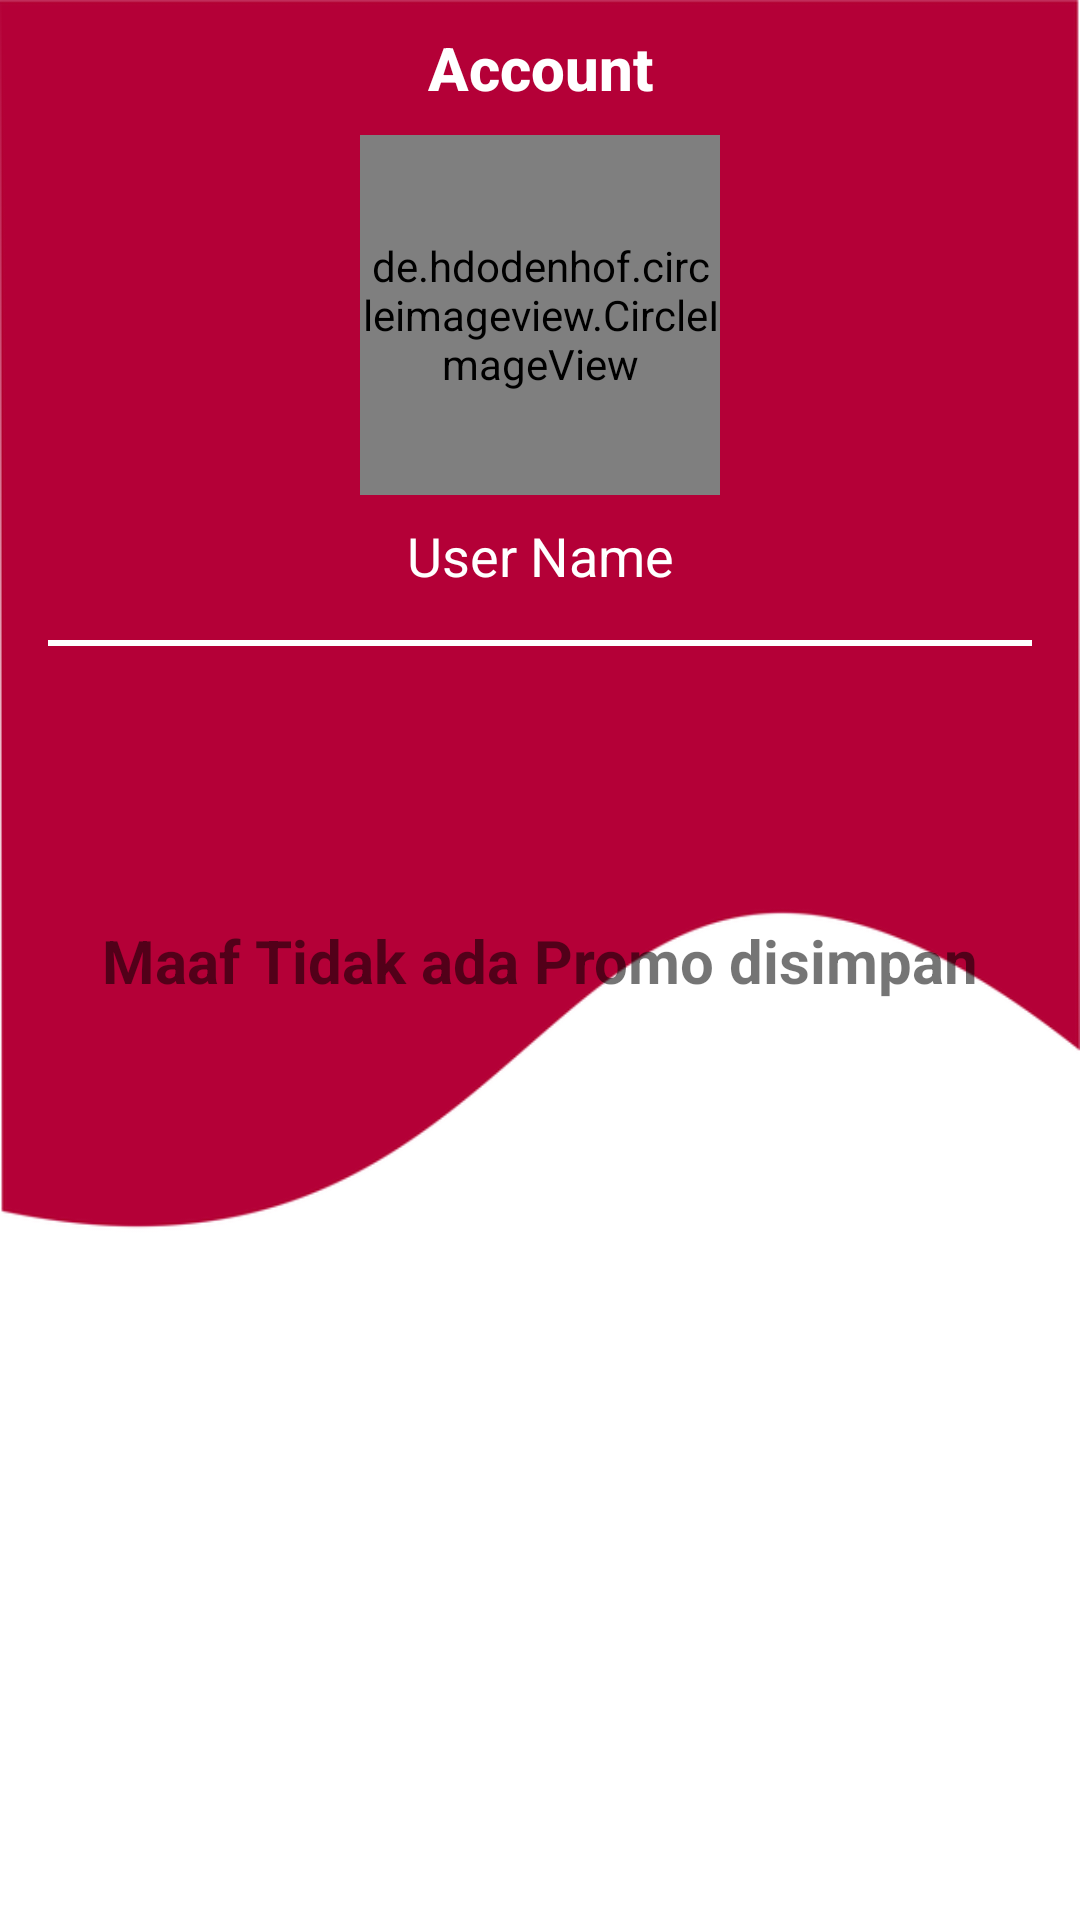

Reconstruct the res/layout file that produces this screen, plus the resources it refers to.
<!-- AndroidManifest.xml: application theme AppTheme -->
<!-- res/layout/fragment_account.xml -->
<?xml version="1.0" encoding="utf-8"?>
<android.support.constraint.ConstraintLayout
    xmlns:android="http://schemas.android.com/apk/res/android"
    xmlns:app="http://schemas.android.com/apk/res-auto"
    xmlns:tools="http://schemas.android.com/tools"
    android:layout_width="match_parent"
    android:layout_height="match_parent"
    android:background="@drawable/background_account"
    tools:context=".View.AccountFragment">

    <android.support.v7.widget.Toolbar
        android:id="@+id/toolbar_account"
        android:layout_width="0dp"
        android:layout_height="45dp"
        app:layout_constraintEnd_toEndOf="parent"
        app:layout_constraintStart_toStartOf="parent"
        app:layout_constraintTop_toTopOf="parent">

        <TextView
            android:id="@+id/toolbar_title"
            style="@style/TextAppearance.AppCompat.Widget.ActionBar.Title"
            android:layout_width="wrap_content"
            android:layout_height="wrap_content"
            android:layout_gravity="center"
            android:text="Account"
            android:textColor="@color/colorWhite"
            android:textSize="20sp"
            android:textStyle="bold"
            tools:layout_editor_absoluteX="144dp"
            tools:layout_editor_absoluteY="15dp" />

    </android.support.v7.widget.Toolbar>

    <de.hdodenhof.circleimageview.CircleImageView
        android:id="@+id/imgProfile"
        android:layout_width="120dp"
        android:layout_height="120dp"
        android:layout_alignParentStart="true"
        android:layout_alignParentTop="true"
        android:layout_gravity="center"
        android:clickable="true"
        android:scaleType="centerCrop"
        android:src="@drawable/avatar_profile"
        app:layout_constraintEnd_toEndOf="parent"
        app:layout_constraintStart_toStartOf="parent"
        app:layout_constraintTop_toBottomOf="@+id/toolbar_account" />

    <TextView
        android:id="@+id/tv_userName"
        android:layout_width="0dp"
        android:layout_height="wrap_content"
        android:layout_below="@+id/imgProfile"
        android:layout_alignParentStart="true"
        android:layout_marginTop="8dp"
        android:gravity="center_horizontal"
        android:text="User Name"
        android:textColor="@color/colorWhite"
        android:textSize="18sp"
        app:layout_constraintEnd_toEndOf="parent"
        app:layout_constraintHorizontal_bias="0.0"
        app:layout_constraintStart_toStartOf="parent"
        app:layout_constraintTop_toBottomOf="@+id/imgProfile" />

    <View
        android:id="@+id/view5"
        android:layout_width="match_parent"
        android:layout_height="2dp"
        android:layout_alignParentStart="true"
        android:layout_marginTop="16dp"
        android:layout_marginLeft="16dp"
        android:layout_marginRight="16dp"
        android:background="@color/colorWhite"
        app:layout_constraintEnd_toEndOf="parent"
        app:layout_constraintStart_toStartOf="parent"
        app:layout_constraintTop_toBottomOf="@+id/tv_userName" />

    <TextView
        android:id="@+id/announceNoPromo_accountFragment"
        android:layout_width="wrap_content"
        android:layout_height="wrap_content"
        android:text="Maaf Tidak ada Promo disimpan"
        android:textSize="20dp"
        app:layout_constraintLeft_toLeftOf="parent"
        app:layout_constraintRight_toRightOf="parent"
        app:layout_constraintTop_toTopOf="parent"
        app:layout_constraintBottom_toBottomOf="parent"
        android:textStyle="bold" />

    <android.support.v7.widget.RecyclerView
        android:id="@+id/recycerview_promoSaved"
        android:layout_width="match_parent"
        android:layout_height="0dp"
        android:layout_marginStart="16dp"
        android:layout_marginEnd="16dp"
        app:layout_constraintBottom_toBottomOf="parent"
        app:layout_constraintEnd_toEndOf="parent"
        app:layout_constraintStart_toStartOf="parent"
        app:layout_constraintTop_toBottomOf="@+id/view5">
    </android.support.v7.widget.RecyclerView>

</android.support.constraint.ConstraintLayout>
<!-- resources referenced by this layout -->
<resources>
  <color name="colorWhite">#ffffff</color>
  <!-- drawable avatar_profile: png bitmap (drawable, 81666 bytes) -->
  <!-- drawable background_account: png bitmap (drawable-xxxhdpi, 15008 bytes) -->
  <style name="AppTheme" parent="Theme.AppCompat.Light.DarkActionBar">
          
          <item name="colorPrimary">@color/colorTracki</item>
          <item name="colorPrimaryDark">@color/colorPrimaryDark</item>
          <item name="colorAccent">@color/colorAccent</item>
          <item name="android:actionOverflowButtonStyle">@style/BaseButtonOverflow</item>
      </style>
  <color name="colorTracki">#B40037</color>
  <color name="colorPrimaryDark">#1C1C1C</color>
  <color name="colorAccent">#ffc445</color>
  <style name="BaseButtonOverflow" parent="Widget.AppCompat.ActionButton.Overflow">
          <item name="android:src"> @drawable/ic_more_vert_black_24dp</item>
          <item name="android:color">@color/colorWhite</item>
      </style>
  <!-- drawable ic_more_vert_black_24dp (drawable) -->
  <vector
      android:height="24dp"
      android:tint="#FFFFFF"
      android:viewportHeight="24.0"
      android:viewportWidth="24.0"
      android:width="24dp"
      xmlns:android="http://schemas.android.com/apk/res/android">
  
      <path
          android:fillColor="#FFFFFF"
          android:pathData="M12,8c1.1,0 2,-0.9 2,-2s-0.9,-2 -2,-2 -2,0.9 -2,2 0.9,2 2,2zM12,10c-1.1,0 -2,0.9 -2,2s0.9,2 2,2 2,-0.9 2,-2 -0.9,-2 -2,-2zM12,16c-1.1,0 -2,0.9 -2,2s0.9,2 2,2 2,-0.9 2,-2 -0.9,-2 -2,-2z"/>
  </vector>
</resources>
